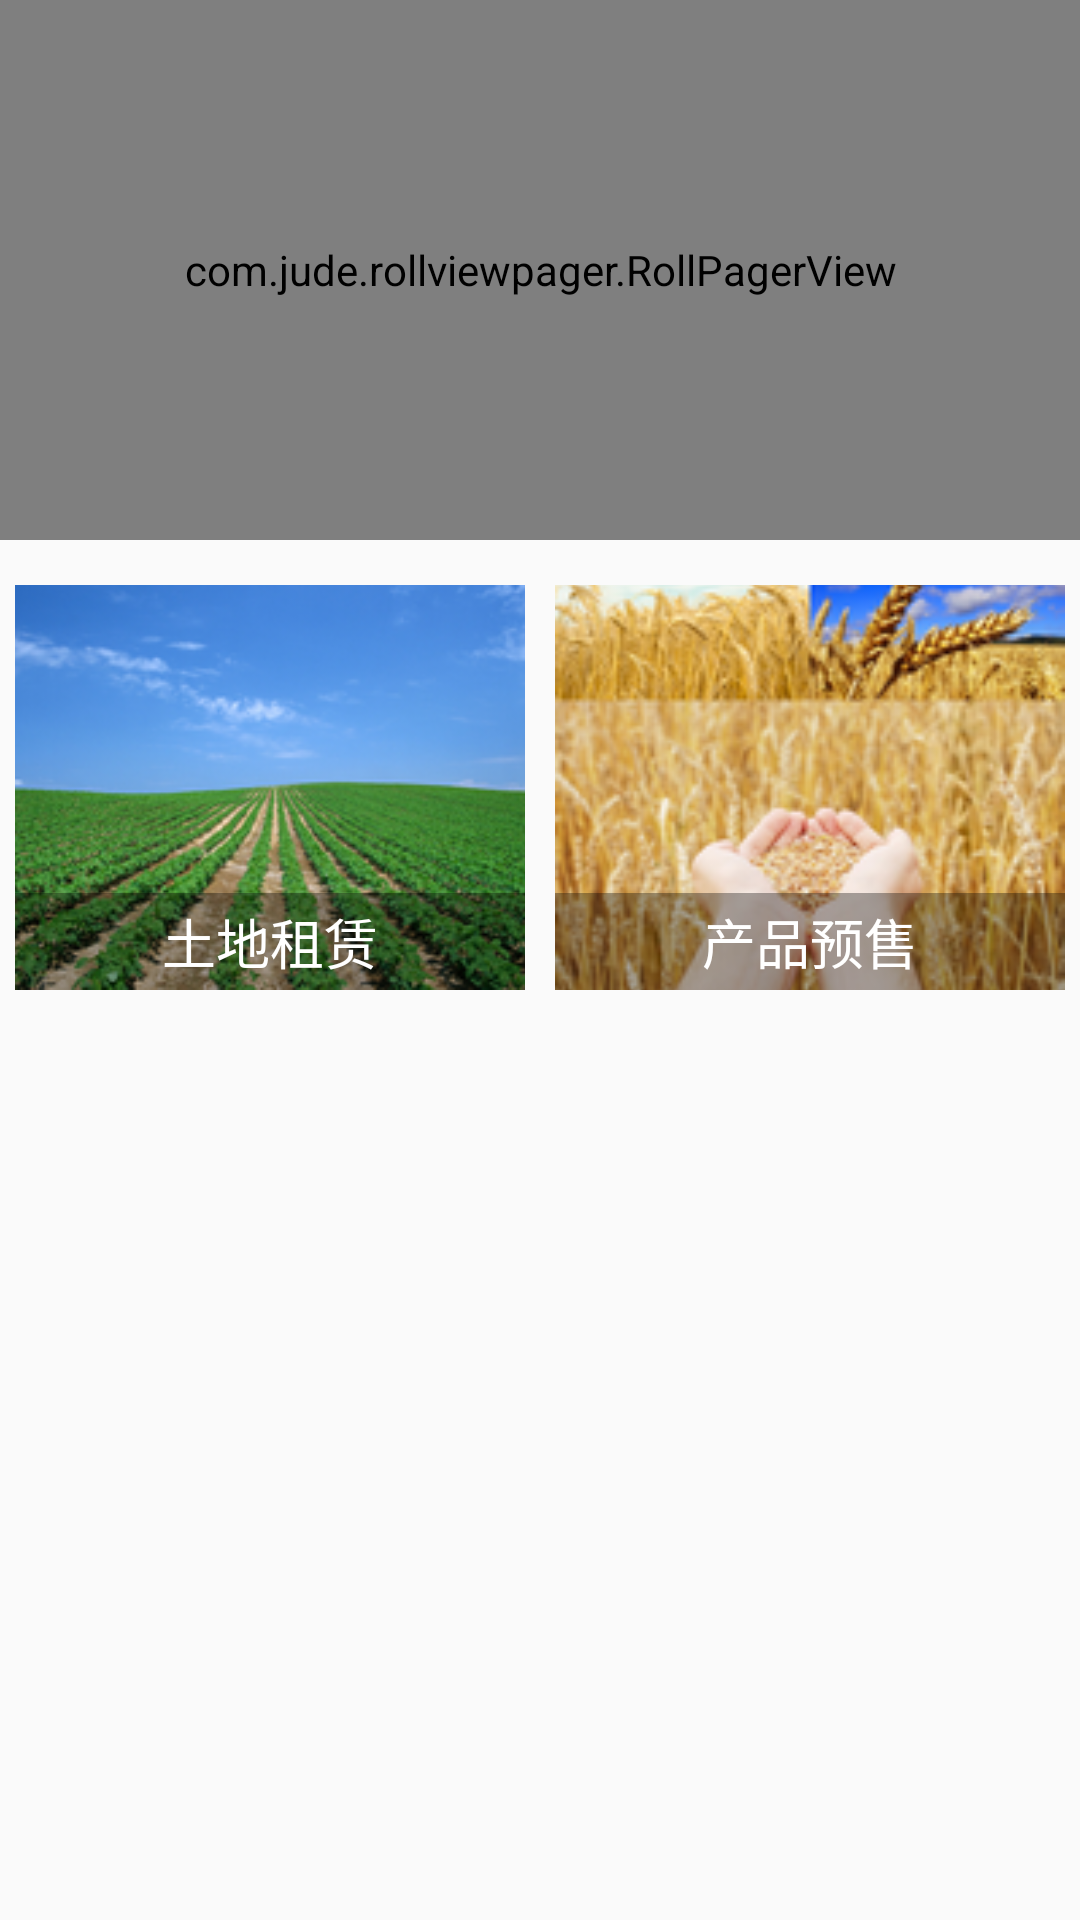

This screen was rendered from an Android layout file. Write that file and the resources it references.
<!-- AndroidManifest.xml: application theme AppTheme -->
<!-- res/layout/fragment_home.xml -->
<?xml version="1.0" encoding="utf-8"?>
<android.support.v4.widget.NestedScrollView
    xmlns:android="http://schemas.android.com/apk/res/android"
    xmlns:app="http://schemas.android.com/apk/res-auto"
    android:layout_width="match_parent"
    android:layout_height="match_parent">

    <LinearLayout
        android:orientation="vertical"
        android:layout_width="match_parent"
        android:layout_height="wrap_content">

        <com.jude.rollviewpager.RollPagerView
            android:id="@+id/rollViewPager"
            android:layout_width="match_parent"
            android:layout_height="180dp"
            app:rollviewpager_play_delay="3000"
            app:rollviewpager_hint_gravity="right"
            app:rollviewpager_hint_paddingRight="16dp"
            app:rollviewpager_hint_paddingBottom="16dp"/>

        <LinearLayout
            android:id="@+id/buttonRentFarm"
            android:layout_width="match_parent"
            android:layout_height="wrap_content"
            android:layout_marginTop="10dp"
            android:orientation="horizontal"
            android:baselineAligned="false">

            <FrameLayout
                android:layout_width="0dp"
                android:layout_height="135dp"
                android:layout_weight="1"
                android:layout_margin="5dp"
                android:foreground="?attr/selectableItemBackground">

                <ImageView
                    android:layout_width="match_parent"
                    android:layout_height="match_parent"
                    android:src="@drawable/bg_rent_farm"
                    android:scaleType="centerCrop"/>

                <TextView
                    android:layout_width="match_parent"
                    android:layout_height="wrap_content"
                    android:layout_gravity="bottom"
                    android:padding="3dp"
                    android:gravity="center"
                    android:background="@color/bg_ht_tag_black"
                    android:textSize="18sp"
                    android:text="@string/farm_rent"
                    android:textColor="@android:color/white"/>

            </FrameLayout>

            <FrameLayout
                android:id="@+id/buttonPreSell"
                android:layout_width="0dp"
                android:layout_height="135dp"
                android:layout_weight="1"
                android:layout_margin="5dp"
                android:foreground="?attr/selectableItemBackground">

                <ImageView
                    android:layout_width="match_parent"
                    android:layout_height="match_parent"
                    android:src="@drawable/bg_pre_sell"
                    android:scaleType="centerCrop"/>

                <TextView
                    android:layout_width="match_parent"
                    android:layout_height="wrap_content"
                    android:layout_gravity="bottom"
                    android:padding="3dp"
                    android:gravity="center"
                    android:background="@color/bg_ht_tag_black"
                    android:textSize="18sp"
                    android:text="@string/pre_sell"
                    android:textColor="@android:color/white"/>

            </FrameLayout>

        </LinearLayout>

    </LinearLayout>

</android.support.v4.widget.NestedScrollView>
<!-- resources referenced by this layout -->
<resources>
  <color name="bg_ht_tag_black">#5000</color>
  <!-- drawable bg_pre_sell: png bitmap (drawable, 49555 bytes) -->
  <!-- drawable bg_rent_farm: png bitmap (drawable, 58144 bytes) -->
  <string name="farm_rent">土地租赁</string>
  <string name="pre_sell">产品预售</string>
  <style name="AppTheme" parent="Theme.AppCompat.Light.DarkActionBar">
          
          <item name="colorPrimary">@color/colorPrimary</item>
          <item name="colorPrimaryDark">@color/colorPrimaryDark</item>
          <item name="colorAccent">@color/colorAccent</item>
      </style>
  <color name="colorPrimary">#2E7D32</color>
  <color name="colorPrimaryDark">#1B5E20</color>
  <color name="colorAccent">#EF6C00</color>
</resources>
